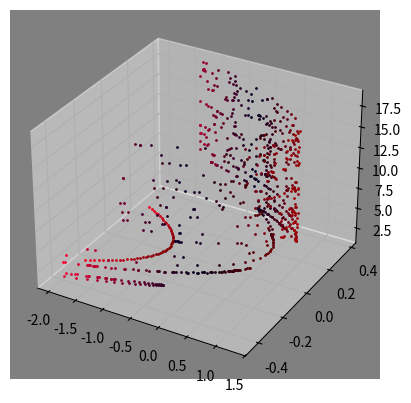

The matplotlib source for this figure:
import matplotlib.pyplot as plt 
import numpy as np
import math
plt.rcParams['axes.facecolor'] = (.5,.5,.5)
a = 1.4
b = .3
fig = plt.figure()
ax = fig.add_subplot(projection='3d')


data = []
for m in range(1,20):
	for x in np.arange(-2,2,.03):
		for y in np.arange(-2,2,.02):
			for i in range(m):
				nx = 1 - a * x * x + y
				y = b * x
				x = nx
				if abs(x)>100:
					break
			if abs(x)<2 and abs(y)<2:
				plt.plot([x],[y],[m],".",color = (abs(x)/2,0,abs(y)/2), ms=2)
	


plt.grid(True)
#plt.title("logistic map x <- r * x (1 - x), 50 iterations")
#plt.xlabel("r")
#plt.ylabel("x (initial)")
plt.show()